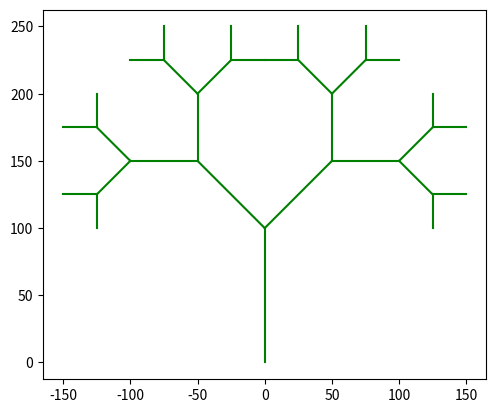

Here is the Python script that generated this plot:
import math

import matplotlib.pyplot as plt


def draw_pythagoras_tree(ax, x, y, angle, depth, size):
    if depth > 0:
        x1 = x + size * math.cos(math.radians(angle))
        y1 = y + size * math.sin(math.radians(angle))
        ax.plot([x, x1], [y, y1], color="green")

        new_size = size * math.sqrt(2) / 2
        draw_pythagoras_tree(ax, x1, y1, angle - 45, depth - 1, new_size)
        draw_pythagoras_tree(ax, x1, y1, angle + 45, depth - 1, new_size)


def visualize_pythagoras_tree(level):
    fig, ax = plt.subplots()
    draw_pythagoras_tree(ax, 0, 0, 90, level, 100)
    ax.set_aspect(1)
    plt.show()


visualize_pythagoras_tree(5)
